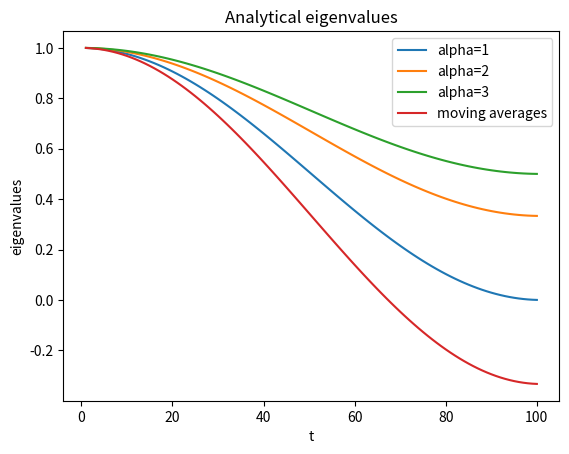
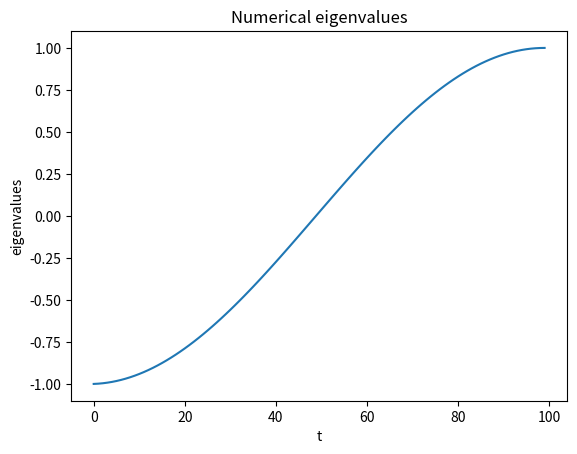
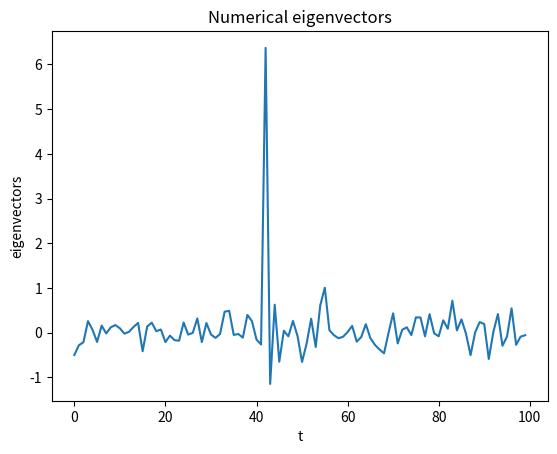

Here is the Python script that generated these plots, in order:
from numpy import linalg, linspace, pi, cos, zeros, sort, argsort, array
from matplotlib import pyplot as plt

#Analytical eigenvalues of a tridiagonal matrix
def analytical_ev(alpha):
    N = 100
    a = alpha/(alpha+1)
    b = 1./(2*(alpha+1))

    k = linspace(1,N,N)

    ev = a + 2*b*cos(k*pi/(N+1))

    plt.plot(k, ev)

def numerical_eigenvalues(A):
    pass


if __name__ == "__main__":
    #Analytical 
    l =[] 
    plt.figure()
    for alpha in range(1,4):
        analytical_ev(alpha)
        l.append('alpha='+str(alpha))
    analytical_ev(0.5)
    l.append('moving averages')
    plt.legend(l)
    plt.xlabel('t')
    plt.ylabel('eigenvalues')
    plt.title('Analytical eigenvalues')

    #Numerical
    N = 100
    alpha = 0
    A = zeros((N,N))

    # A[0,0] = alpha/(alpha+1) - 1./(2*(alpha+1))
    # A[0,1] = 1./(2*(alpha+1))

    # A[N-1,N-1] = alpha/(alpha+1) + 1./(2*(alpha+1))
    # A[N-1,N-2] = 1./(2*(alpha+1))

    A[0,0] = 2./3
    A[0,1] = 1./3
    A[0,2] = 0
    A[N-1,N-1] = 2./3 
    A[N-1,N-2] = 1./3
    A[N-1,N-3] = 0


    for i in range(1,N-1):
        A[i,i] =  alpha/(alpha+1)
        A[i,i-1] = 1./(2*(alpha+1)) 
        A[i,i+1] = 1./(2*(alpha+1)) 

    e_val, e_vec = linalg.eig(A)

    index = argsort(e_val)
    order_val = array([e_val[i] for i in index])
    order_vec = array([e_vec[i,:] for i in index])

    plt.figure()
    plt.plot(order_val)
    plt.xlabel('t')
    plt.ylabel('eigenvalues')
    plt.title('Numerical eigenvalues')

    plt.figure()
    v = zeros(N)
    for i in range(0,N):
        v = v + order_vec[i,:]*abs(order_val[i]) 
    plt.plot(v)
    plt.xlabel('t')
    plt.ylabel('eigenvectors')
    plt.title('Numerical eigenvectors')
    plt.show()

